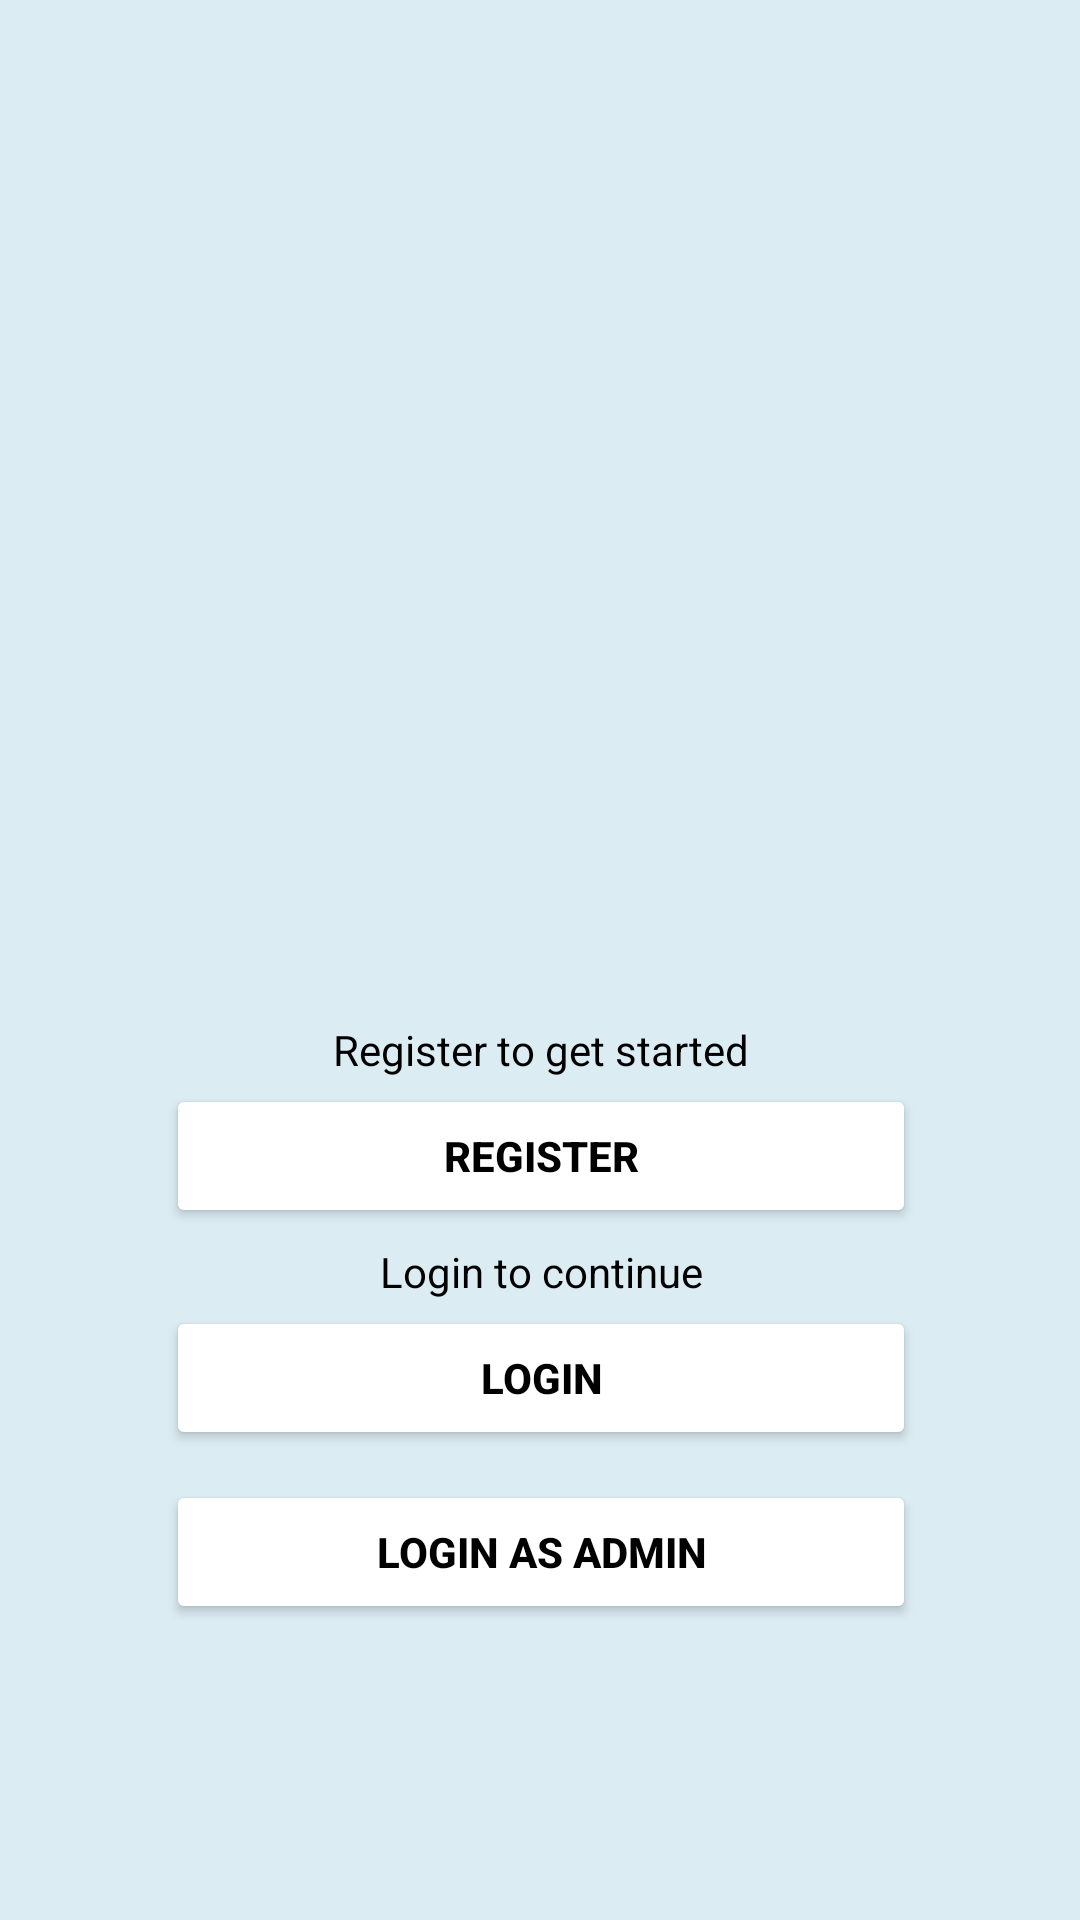

Android layout source for this screen:
<!-- AndroidManifest.xml: application theme Theme.ViDanta -->
<!-- res/layout/welcome.xml -->
<?xml version="1.0" encoding="utf-8"?>
<androidx.constraintlayout.widget.ConstraintLayout xmlns:android="http://schemas.android.com/apk/res/android"
    xmlns:app="http://schemas.android.com/apk/res-auto"
    xmlns:tools="http://schemas.android.com/tools"
    android:layout_width="match_parent"
    android:layout_height="match_parent"
    android:background="#FBFBFB"
    android:visibility="visible"
    tools:context=".MainActivity">

    
    <androidx.cardview.widget.CardView
        android:layout_width="370dp"
        android:layout_height="680dp"
        android:layout_margin="30dp"
        android:elevation="50dp"
        android:padding="50dp"
        app:cardBackgroundColor="#DBECF2"
        app:cardCornerRadius="30dp"
        app:layout_constraintBottom_toBottomOf="parent"
        app:layout_constraintEnd_toEndOf="parent"
        app:layout_constraintStart_toStartOf="parent"
        app:layout_constraintTop_toTopOf="parent"
        app:layout_constraintWidth_percent="0.9">

        <androidx.constraintlayout.widget.ConstraintLayout
            android:layout_width="match_parent"
            android:layout_height="wrap_content"
            android:padding="20dp">

            

            

            


            <ImageView
                android:id="@+id/logoImage"
                android:layout_width="220dp"
                android:layout_height="220dp"
                app:cardCornerRadius="30dp"
                app:cardElevation="15dp"
                android:layout_gravity="center"
                android:layout_marginTop="48dp"
                android:contentDescription="@string/logo_desc"
                android:scaleType="centerInside"
                android:src="@drawable/tooth"
                app:layout_constraintEnd_toEndOf="parent"
                app:layout_constraintStart_toStartOf="parent"
                app:layout_constraintTop_toTopOf="parent" />

            <TextView
                android:id="@+id/registerLabel"
                android:layout_width="wrap_content"
                android:layout_height="wrap_content"
                android:layout_marginTop="72dp"
                android:text="@string/register_label"
                android:textColor="@android:color/black"
                android:textSize="14sp"
                app:layout_constraintEnd_toEndOf="parent"
                app:layout_constraintStart_toStartOf="parent"
                app:layout_constraintTop_toBottomOf="@id/logoImage" />

            <Button
                android:id="@+id/buttonRegister"
                android:layout_width="250dp"
                android:layout_height="wrap_content"
                android:layout_marginTop="02dp"
                android:backgroundTint="@android:color/white"
                android:elevation="15dp"
                android:padding="12dp"
                android:text="@string/register"
                android:textColor="@color/black"
                android:textStyle="bold"
                app:layout_constraintEnd_toEndOf="parent"
                app:layout_constraintStart_toStartOf="parent"
                app:layout_constraintTop_toBottomOf="@id/registerLabel" />

            
            <TextView
                android:id="@+id/loginLabel"
                android:layout_width="wrap_content"
                android:layout_height="wrap_content"
                android:layout_marginTop="05dp"
                android:text="@string/login_label"
                android:textColor="@android:color/black"
                android:textSize="14sp"
                app:layout_constraintEnd_toEndOf="parent"
                app:layout_constraintStart_toStartOf="parent"
                app:layout_constraintTop_toBottomOf="@id/buttonRegister" />

            
            <Button
                android:id="@+id/buttonLogin"
                android:layout_width="250dp"
                android:layout_height="wrap_content"
                android:layout_marginTop="02dp"
                android:backgroundTint="@android:color/white"
                android:elevation="5dp"
                android:padding="12dp"
                android:text="@string/login"
                android:textColor="@android:color/black"
                android:textStyle="bold"
                app:layout_constraintEnd_toEndOf="parent"
                app:layout_constraintStart_toStartOf="parent"
                app:layout_constraintTop_toBottomOf="@id/loginLabel" />

            
            <Button
                android:id="@+id/buttonLoginAdmin"
                android:layout_width="250dp"
                android:layout_height="wrap_content"
                android:layout_marginTop="10dp"
                android:layout_marginBottom="20dp"
                android:backgroundTint="@android:color/white"
                android:elevation="5dp"
                android:padding="12dp"
                android:text="@string/login_as_admin"
                android:textColor="@android:color/black"
                android:textStyle="bold"
                app:layout_constraintEnd_toEndOf="parent"
                app:layout_constraintStart_toStartOf="parent"
                app:layout_constraintTop_toBottomOf="@id/buttonLogin" />

        </androidx.constraintlayout.widget.ConstraintLayout>

    </androidx.cardview.widget.CardView>

</androidx.constraintlayout.widget.ConstraintLayout>
<!-- resources referenced by this layout -->
<resources>
  <string name="login">Login</string>
  <string name="login_as_admin">Login as Admin</string>
  <string name="login_label">Login to continue</string>
  <string name="logo_desc">Vi-Danta Logo</string>
  <string name="register">Register</string>
  <string name="register_label">Register to get started</string>
  <style name="Theme.ViDanta" parent="Base.Theme.ViDanta" />
  <style name="Base.Theme.ViDanta" parent="Theme.Material3.DayNight.NoActionBar">
          
          
      </style>
  <!-- not gathered from this repository: default colours our renderer supplied (Android Studio template values) -->
  <color name="black">#FF000000</color>
</resources>
